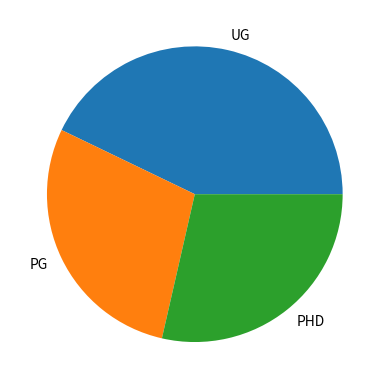

This chart was generated by the following Python code:
import numpy as np
import pandas as pd
import matplotlib.pyplot as plt



### bivariate data
# line chart (time-series/histogram)
# year = [1950, 1970, 1990, 2010]
# pop = [2.3, 3.4, 4.5, 6]
# plt.plot(year, pop)
# plt.xlabel('Year')
# plt.ylabel('Population')
# plt.title("Population over Time")
# plt.show()

# scatterplot
# ht = [140, 155, 176, 160, 180]
# wt = [45, 56, 78, 63, 84]
# plt.scatter(ht, wt)
# plt.xlabel('Height (cm)')
# plt.ylabel('Weight (kg)')
# plt.title("BMI Chart")
# plt.show()

# bar chart
# education_qualifications = ['UG', 'PG', 'PHD']
# frequency = [3,2,2]
# plt.bar(education_qualifications, frequency)
# plt.show()

# frequency chart
# marks = [20,21,14,78,65,34,67,90,54,23,98,54,34,67,32,9]
# plt.hist(marks, bins=5, color='red')
# plt.show()

# pie chart
education_qualifications = ['UG', 'PG', 'PHD']
frequency = [3,2,2]
plt.pie(frequency, labels=education_qualifications)
plt.show()


